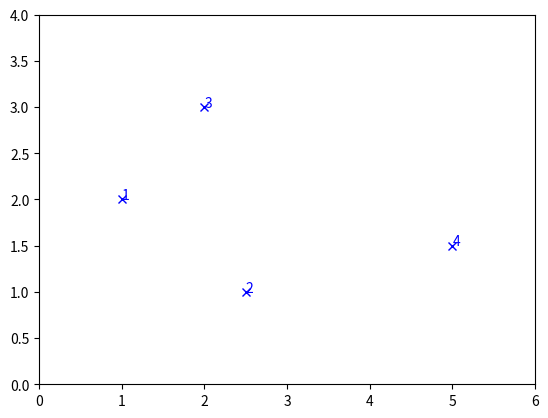
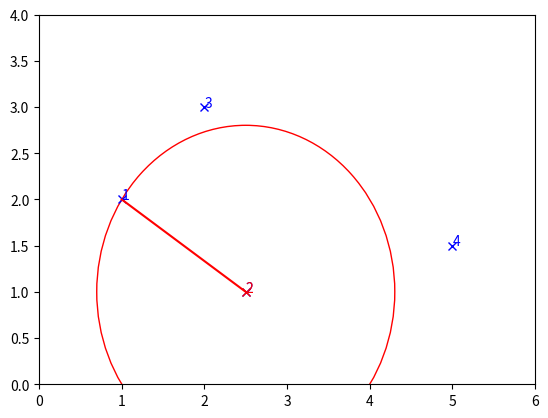
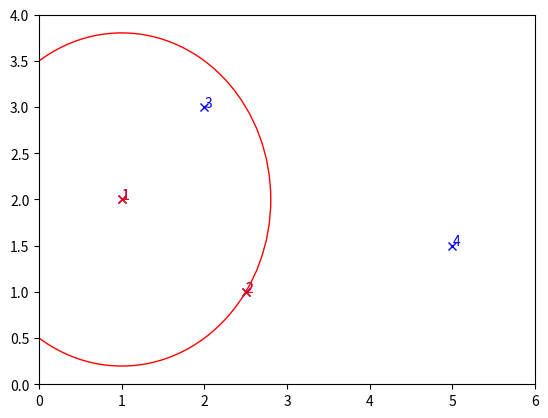
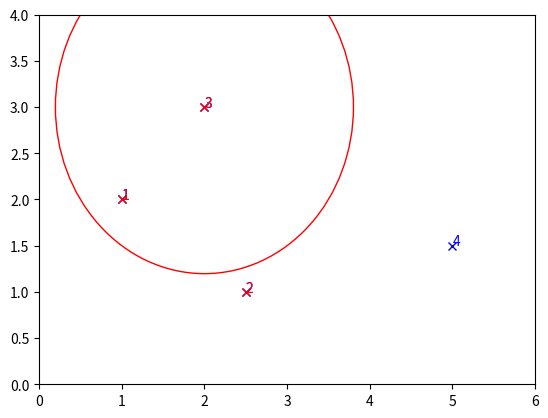

Write Python code to recreate these figures, in order.
#! /usr/bin/env python
from numpy import zeros
from math import sqrt
from pylab import plot, show, axis, Circle, figure,text
import matplotlib.pyplot as plt

p=([1,2.5,2,5],[2,1,3,1.5])
d=zeros([4,4])
for i in range(4):
	for l in range(4):
		d[i,l]=sqrt((p[0][i]-p[0][l])**2+(p[1][i]-p[1][l])**2)



fig = figure(0)
ax = fig.add_subplot(1, 1, 1)
ax.plot(p[0][:],p[1][:],'x',color='blue')
ax.axis([0,6,0,4])
for i in range(4):
	ax.text(p[0][i],p[1][i],str(i+1),color='b')

fig = figure(1)
ax = fig.add_subplot(1, 1, 1)
ax.plot(p[0][:],p[1][:],'x',color='blue')
ax.plot(p[0][1],p[1][1],'x',color='red')
ax.plot(p[0][:2],p[1][:2],color='red')

kreis=plt.Circle((p[0][1], p[1][1]), radius=d[1,0], color='r',fill=False)
ax.axis([0,6,0,4])
#ax.text(p[0][],p[1][:2],zahlen[:],color='red')
ax.add_patch(kreis)
for i in range(4):
	ax.text(p[0][i],p[1][i],str(i+1),color='b')
ax.text(p[0][1],p[1][1],str(2),color='r')


fig = figure(2)
ax = fig.add_subplot(1, 1, 1)
ax.plot(p[0][:],p[1][:],'x',color='b')
ax.plot(p[0][:2],p[1][:2],'x',color='red')
kreis=plt.Circle((p[0][0], p[1][0]), radius=d[1,0], color='r',fill=False)
ax.axis([0,6,0,4])
ax.add_patch(kreis)
for i in range(4):
	ax.text(p[0][i],p[1][i],str(i+1),color='b')
for i in range(2):
	ax.text(p[0][i],p[1][i],str(i+1),color='r')

fig = figure(3)
ax = fig.add_subplot(1, 1, 1)
ax.plot(p[0][:],p[1][:],'x',color='b')
ax.plot(p[0][:3],p[1][:3],'x',color='red')
kreis=plt.Circle((p[0][2], p[1][2]), radius=d[1,0], color='r',fill=False)
ax.axis([0,6,0,4])
ax.add_patch(kreis)
for i in range(4):
	ax.text(p[0][i],p[1][i],str(i+1),color='b')
for i in range(3):
	ax.text(p[0][i],p[1][i],str(i+1),color='r')
show()
